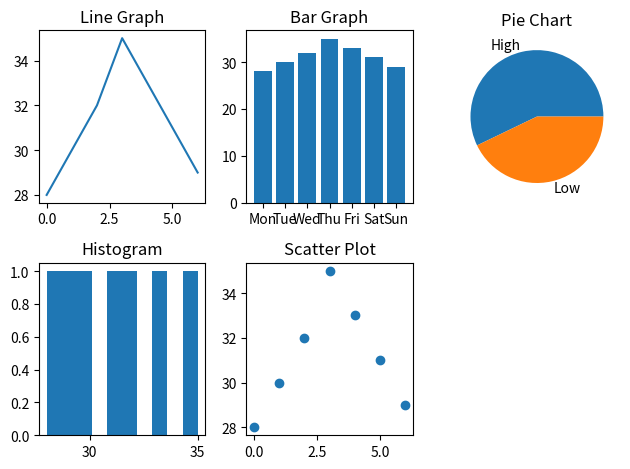

The matplotlib source for this figure:
import numpy as np
import pandas as pd
from matplotlib import pyplot as plt

temps = np.array([28, 30, 32, 35, 33, 31, 29])
days = ["Mon", "Tue", "Wed", "Thu", "Fri", "Sat", "Sun"]

# create dataframe
df = pd.DataFrame({"Days": days, "Temps": temps})

# line graph
plt.subplot(2,3,1)
plt.plot(df["Temps"])
plt.title("Line Graph")

# bar chart
plt.subplot(2,3,2)
plt.bar(df["Days"], df["Temps"])
plt.title("Bar Graph")

# pie chart (high vs low)
high = sum(df["Temps"] > 30)
low = sum(df["Temps"] <= 30)
plt.subplot(2,3,3)
plt.pie([high, low], labels=["High", "Low"])
plt.title("Pie Chart")

# histogram
plt.subplot(2,3,4)
plt.hist(df["Temps"])
plt.title("Histogram")

# scatter plot
plt.subplot(2,3,5)
plt.scatter(range(len(df)), df["Temps"])
plt.title("Scatter Plot")

# layout fix
plt.tight_layout()

# display all in one window
plt.show()
